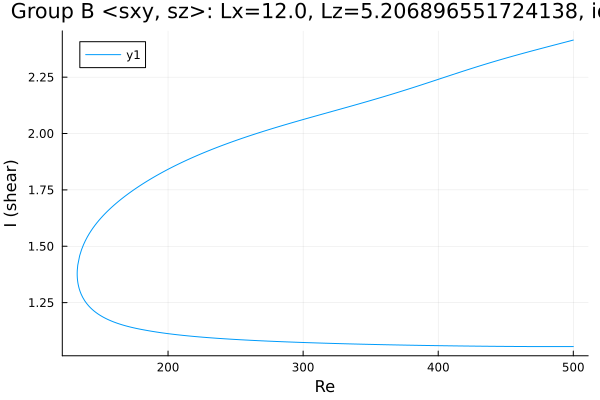

The table this chart was drawn from, first rows:
Re, shear
500.0, 1.055
499.1, 1.055
497.7, 1.055
496.3, 1.055
494.9, 1.055
493.5, 1.055
492.1, 1.055
490.7, 1.055
489.2, 1.055
487.8, 1.055
486.4, 1.055
485, 1.055
483.6, 1.055
482.2, 1.055
480.8, 1.055
479.3, 1.055
477.9, 1.055
476.5, 1.055
475.1, 1.055
473.7, 1.055
472.3, 1.055
470.9, 1.055
469.4, 1.055
468, 1.055
466.6, 1.055
465.2, 1.055
463.8, 1.055
462.4, 1.055
461, 1.055
459.5, 1.055
458.1, 1.055
456.7, 1.055
455.3, 1.055
455.1, 1.055
453.7, 1.056
452.2, 1.056
450.8, 1.056
449.4, 1.056
448, 1.056
446.6, 1.056
445.2, 1.056
443.8, 1.056
442.3, 1.056
440.9, 1.056
439.5, 1.056
438.1, 1.056
436.7, 1.056
435.3, 1.056
433.9, 1.057
432.5, 1.057
431, 1.057
429.6, 1.057
428.2, 1.057
426.8, 1.057
425.4, 1.057
424, 1.057
422.6, 1.057
421.1, 1.057
419.7, 1.057
418.3, 1.058
... 526 more rows
